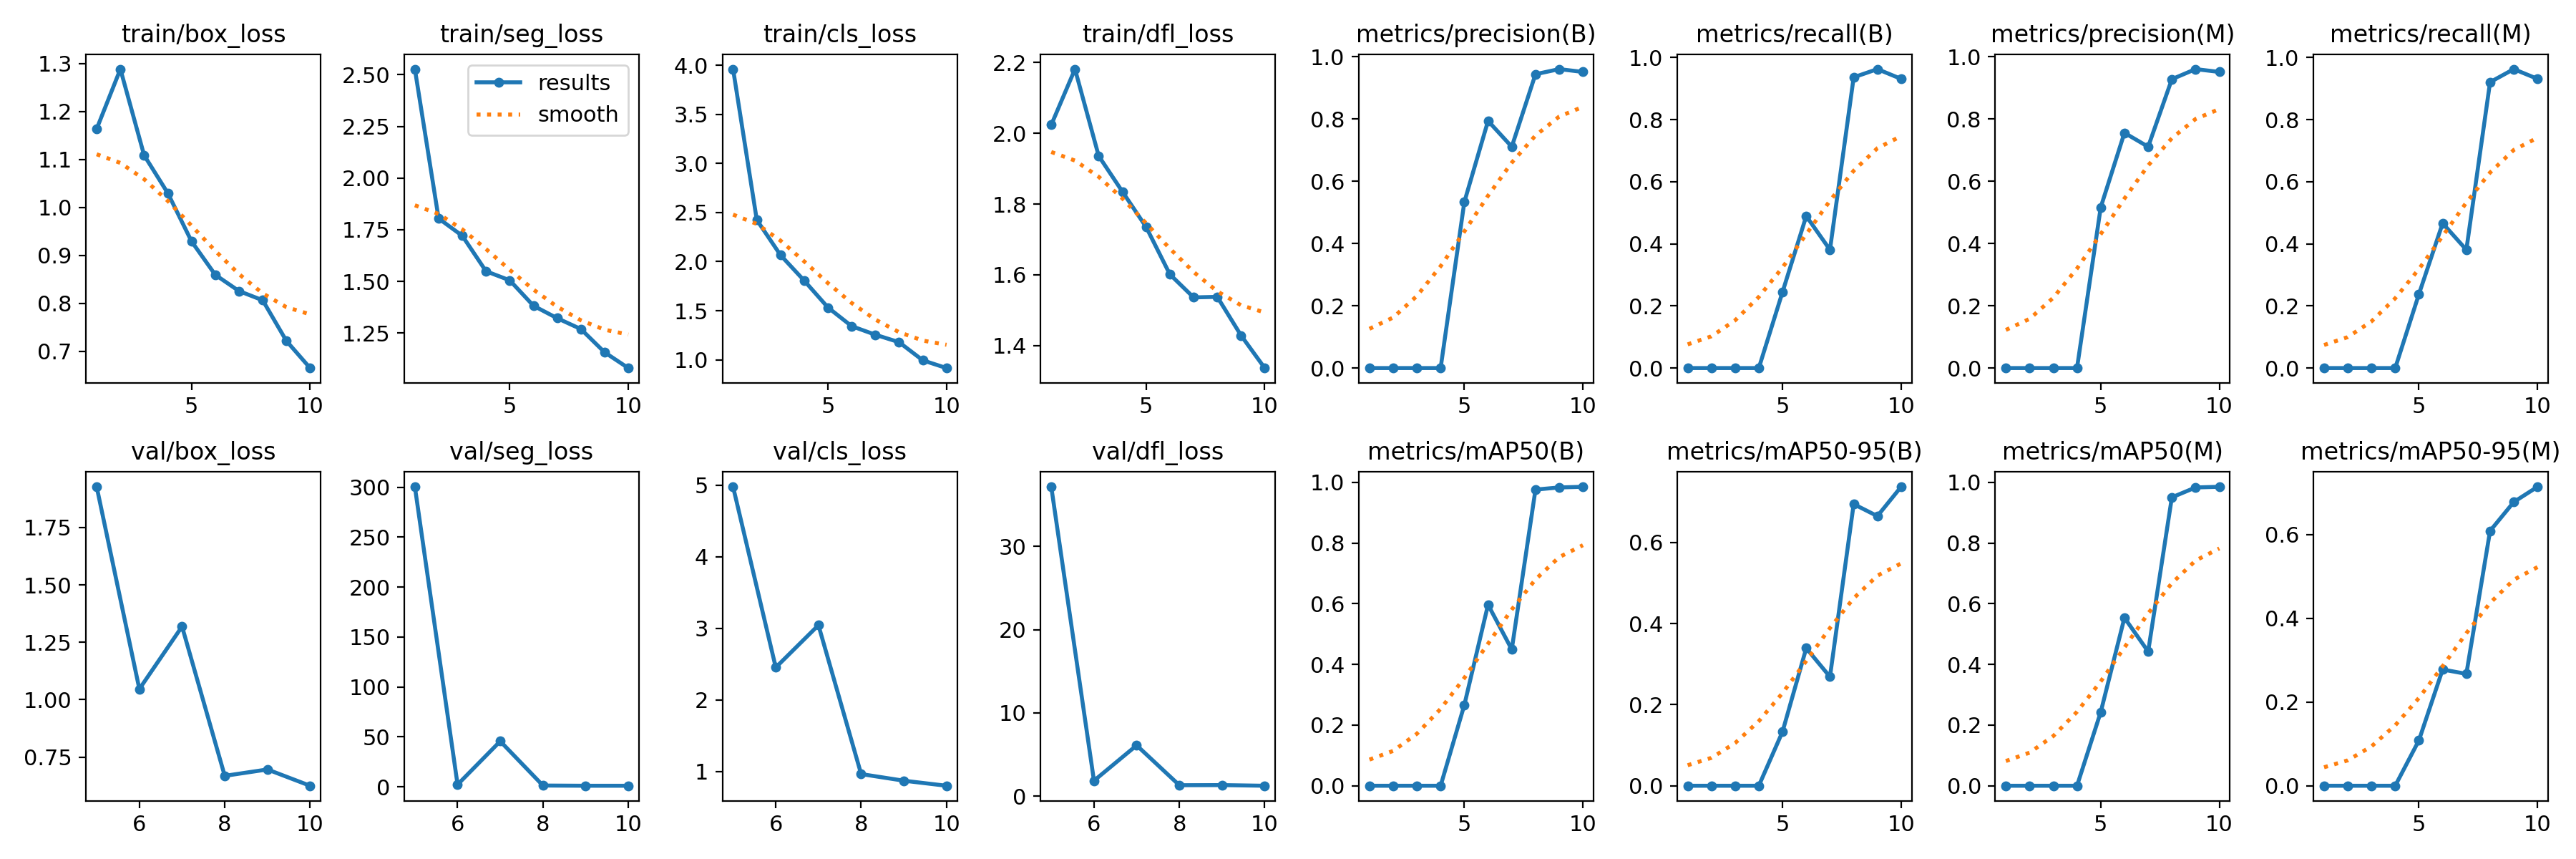

Source data for this figure (header and first rows):
epoch, time, train/box_loss, train/seg_loss, train/cls_loss, train/dfl_loss, metrics/precision(B), metrics/recall(B), metrics/mAP50(B), metrics/mAP50-95(B), metrics/precision(M), metrics/recall(M), metrics/mAP50(M), metrics/mAP50-95(M), val/box_loss, val/seg_loss, val/cls_loss, val/dfl_loss, lr/pg0, lr/pg1, lr/pg2
1, 31.7, 1.164, 2.527, 3.961, 2.024, 0, 0, 0, 0, 0, 0, 0, 0, nan, nan, nan, nan, 0.07502, 0.00315, 0.00315
2, 36.54, 1.288, 1.805, 2.425, 2.182, 0, 0, 0, 0, 0, 0, 0, 0, nan, nan, nan, nan, 0.04872, 0.005754, 0.005754
3, 41.18, 1.109, 1.721, 2.066, 1.936, 0, 0, 0, 0, 0, 0, 0, 0, nan, nan, nan, nan, 0.02178, 0.007717, 0.007717
4, 45.76, 1.03, 1.549, 1.806, 1.835, 0, 0, 0, 0, 0, 0, 0, 0, nan, nan, nan, nan, 0.00787, 0.00787, 0.00787
5, 50.53, 0.9292, 1.505, 1.533, 1.735, 0.5334, 0.245, 0.2662, 0.1335, 0.5165, 0.2381, 0.2429, 0.1084, 1.927, 300.3, 4.977, 37.16, 0.00676, 0.00676, 0.00676
6, 55.35, 0.8595, 1.382, 1.342, 1.601, 0.794, 0.4895, 0.5968, 0.3395, 0.7557, 0.4664, 0.5538, 0.2777, 1.047, 2.27, 2.454, 1.843, 0.00565, 0.00565, 0.00565
7, 60.13, 0.8257, 1.322, 1.255, 1.536, 0.711, 0.381, 0.4493, 0.2688, 0.711, 0.381, 0.4423, 0.2673, 1.319, 45.65, 3.045, 6.093, 0.00454, 0.00454, 0.00454
8, 64.9, 0.8065, 1.269, 1.179, 1.537, 0.944, 0.9366, 0.9763, 0.6949, 0.928, 0.921, 0.9507, 0.6088, 0.6685, 1.315, 0.9654, 1.302, 0.00343, 0.00343, 0.00343
9, 69.7, 0.7218, 1.157, 0.9942, 1.428, 0.9604, 0.9629, 0.9833, 0.6654, 0.9604, 0.9629, 0.9833, 0.6779, 0.6964, 1.095, 0.8729, 1.315, 0.00232, 0.00232, 0.00232
10, 74.53, 0.6652, 1.081, 0.9154, 1.336, 0.9514, 0.9315, 0.9855, 0.7377, 0.9514, 0.9315, 0.9855, 0.7142, 0.6254, 1.095, 0.8023, 1.237, 0.00121, 0.00121, 0.00121
